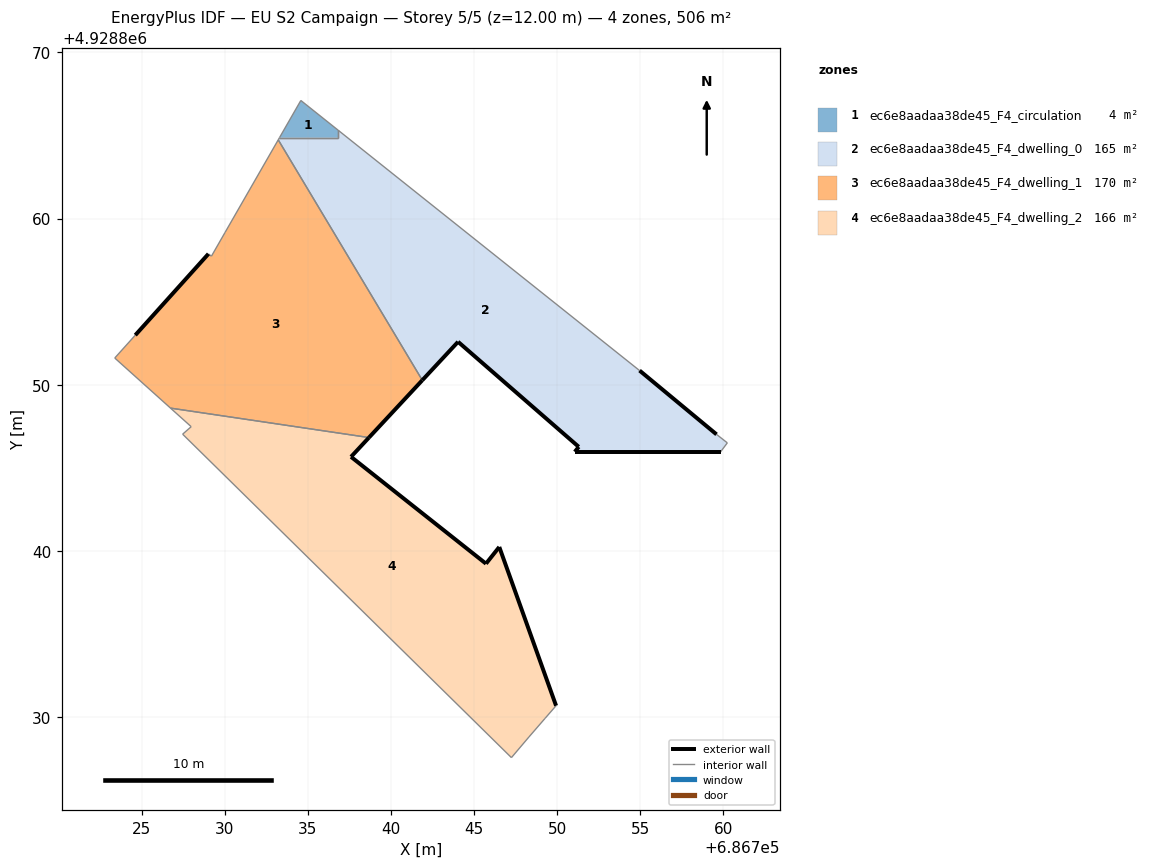
=== STOREY PLAN SPEC (per zone: floor XY polygon, exterior-wall plan segments, windows/doors) ===
zone 1: ec6e8aadaa38de45_F4_circulation  (4.5 m²)
  floor: (686736.81, 4928864.87) (686736.81, 4928865.32) (686734.57, 4928867.11) (686733.29, 4928864.87)
  interior walls: 4
zone 2: ec6e8aadaa38de45_F4_dwelling_0  (165.2 m²)
  floor: (686759.83, 4928845.97) (686760.23, 4928846.51) (686759.58, 4928847.02) (686754.95, 4928850.86) (686736.81, 4928865.32) (686736.81, 4928864.87) (686733.29, 4928864.87) (686733.21, 4928864.74) (686741.88, 4928850.28) (686744.03, 4928852.59) (686751.29, 4928846.27) (686751.05, 4928845.97)
  exterior wall: (686754.95, 4928850.86) – (686759.58, 4928847.02)  [6.0 m]
  exterior wall: (686759.83, 4928845.97) – (686751.05, 4928845.97)  [8.8 m]
  exterior wall: (686751.05, 4928845.97) – (686751.29, 4928846.27)  [0.4 m]
  exterior wall: (686751.29, 4928846.27) – (686744.03, 4928852.59)  [9.6 m]
  exterior wall: (686744.03, 4928852.59) – (686741.88, 4928850.28)  [3.2 m]
  interior walls: 7
zone 3: ec6e8aadaa38de45_F4_dwelling_1  (170.0 m²)
  floor: (686738.67, 4928846.83) (686741.88, 4928850.28) (686733.21, 4928864.74) (686730.01, 4928859.17) (686729.19, 4928857.74) (686729.01, 4928857.88) (686724.61, 4928852.99) (686723.38, 4928851.61) (686726.73, 4928848.60)
  exterior wall: (686741.88, 4928850.28) – (686738.67, 4928846.83)  [4.7 m]
  exterior wall: (686724.61, 4928852.99) – (686729.01, 4928857.88)  [6.6 m]
  interior walls: 7
zone 4: ec6e8aadaa38de45_F4_dwelling_2  (165.9 m²)
  floor: (686748.29, 4928828.81) (686749.26, 4928829.93) (686749.93, 4928830.69) (686746.51, 4928840.24) (686745.71, 4928839.24) (686737.59, 4928845.67) (686738.67, 4928846.83) (686726.73, 4928848.60) (686727.97, 4928847.48) (686727.46, 4928847.03) (686747.24, 4928827.57)
  exterior wall: (686738.67, 4928846.83) – (686737.59, 4928845.67)  [1.6 m]
  exterior wall: (686737.59, 4928845.67) – (686745.71, 4928839.24)  [10.4 m]
  exterior wall: (686745.71, 4928839.24) – (686746.51, 4928840.24)  [1.3 m]
  exterior wall: (686746.51, 4928840.24) – (686749.93, 4928830.69)  [10.1 m]
  interior walls: 7

=== DERIVED (storey summary) ===
Building: EU S2 Campaign
Storey: 5 of 5  (floor level z = 12.00 m)
Storey gross floor area: 505.6 m²
Zones on this storey: 4
  - ec6e8aadaa38de45_F4_circulation: floor 4.5 m²
  - ec6e8aadaa38de45_F4_dwelling_0: floor 165.2 m²; exterior wall 28.0 m (83.9 m²); WWR 0.0%
  - ec6e8aadaa38de45_F4_dwelling_1: floor 170.0 m²; exterior wall 11.3 m (33.9 m²); WWR 0.0%
  - ec6e8aadaa38de45_F4_dwelling_2: floor 165.9 m²; exterior wall 23.4 m (70.1 m²); WWR 0.0%
Zone adjacency (shared interzone walls):
  - ec6e8aadaa38de45_F4_circulation ↔ ec6e8aadaa38de45_F4_dwelling_0
  - ec6e8aadaa38de45_F4_dwelling_0 ↔ ec6e8aadaa38de45_F4_dwelling_1
  - ec6e8aadaa38de45_F4_dwelling_1 ↔ ec6e8aadaa38de45_F4_dwelling_2